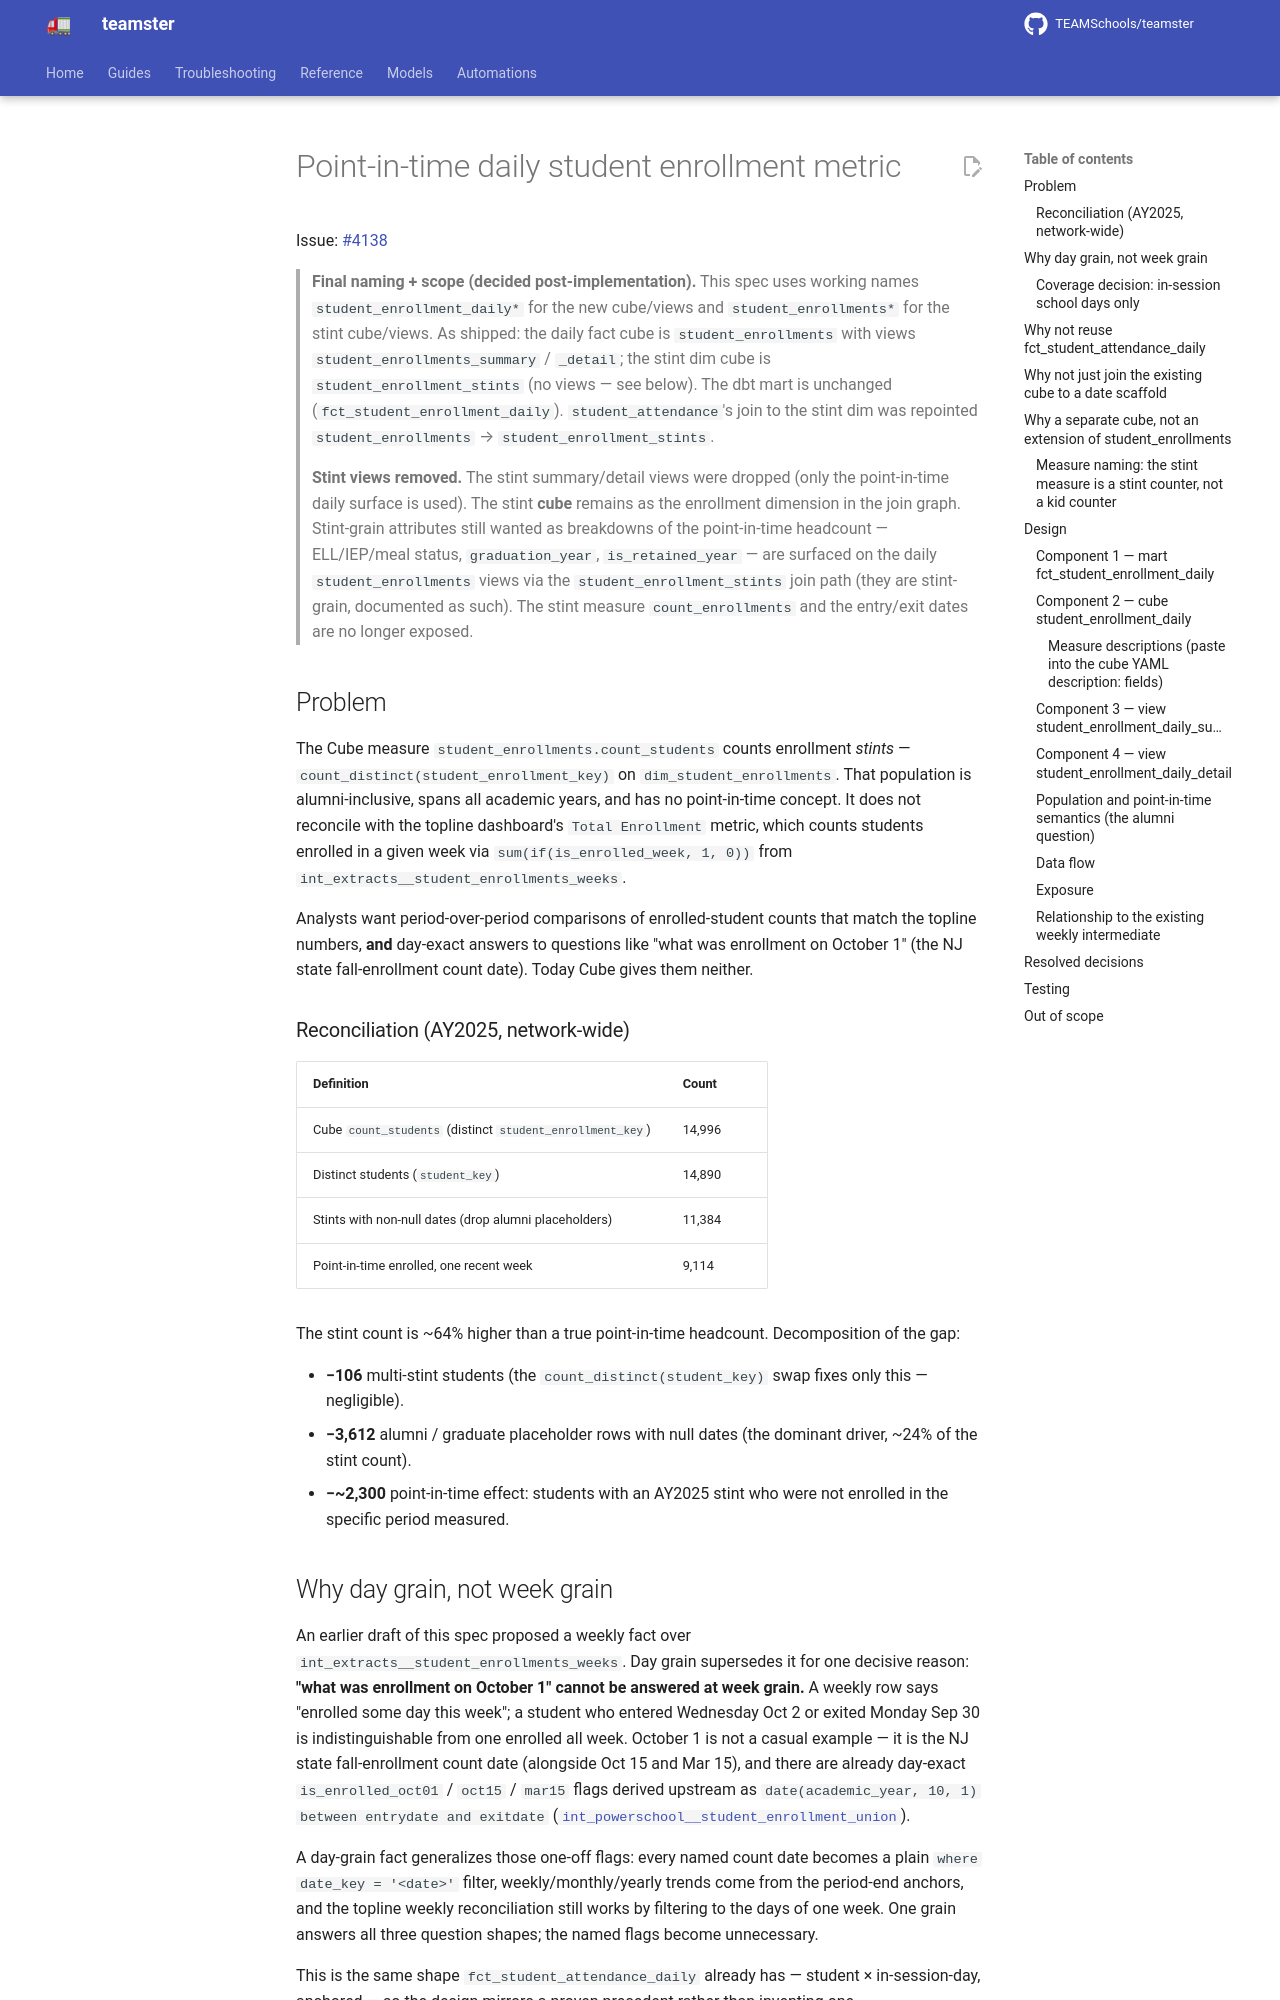

repository: TEAMSchools/teamster · page: superpowers/specs/2026-06-08-daily-enrollment-metric-design/index.html · generator: mkdocs

# Point-in-time daily student enrollment metric

Issue: [#4138](https://github.com/TEAMSchools/teamster/issues/4138)

> **Final naming + scope (decided post-implementation).** This spec uses working
> names `student_enrollment_daily*` for the new cube/views and
> `student_enrollments*` for the stint cube/views. As shipped: the daily fact
> cube is `student_enrollments` with views `student_enrollments_summary` /
> `_detail`; the stint dim cube is `student_enrollment_stints` (no views — see
> below). The dbt mart is unchanged (`fct_student_enrollment_daily`).
> `student_attendance`'s join to the stint dim was repointed
> `student_enrollments` → `student_enrollment_stints`.
>
> **Stint views removed.** The stint summary/detail views were dropped (only the
> point-in-time daily surface is used). The stint **cube** remains as the
> enrollment dimension in the join graph. Stint-grain attributes still wanted as
> breakdowns of the point-in-time headcount — ELL/IEP/meal status,
> `graduation_year`, `is_retained_year` — are surfaced on the daily
> `student_enrollments` views via the `student_enrollment_stints` join path
> (they are stint-grain, documented as such). The stint measure
> `count_enrollments` and the entry/exit dates are no longer exposed.

## Problem

The Cube measure `student_enrollments.count_students` counts enrollment _stints_
— `count_distinct(student_enrollment_key)` on `dim_student_enrollments`. That
population is alumni-inclusive, spans all academic years, and has no
point-in-time concept. It does not reconcile with the topline dashboard's
`Total Enrollment` metric, which counts students enrolled in a given week via
`sum(if(is_enrolled_week, 1, 0))` from
`int_extracts__student_enrollments_weeks`.

Analysts want period-over-period comparisons of enrolled-student counts that
match the topline numbers, **and** day-exact answers to questions like "what was
enrollment on October 1" (the NJ state fall-enrollment count date). Today Cube
gives them neither.

### Reconciliation (AY2025, network-wide)

| Definition                                                | Count  |
| --------------------------------------------------------- | ------ |
| Cube `count_students` (distinct `student_enrollment_key`) | 14,996 |
| Distinct students (`student_key`)                         | 14,890 |
| Stints with non-null dates (drop alumni placeholders)     | 11,384 |
| Point-in-time enrolled, one recent week                   | 9,114  |

The stint count is ~64% higher than a true point-in-time headcount.
Decomposition of the gap:

- **−106** multi-stint students (the `count_distinct(student_key)` swap fixes
  only this — negligible).
- **−3,612** alumni / graduate placeholder rows with null dates (the dominant
  driver, ~24% of the stint count).
- **−~2,300** point-in-time effect: students with an AY2025 stint who were not
  enrolled in the specific period measured.

## Why day grain, not week grain

An earlier draft of this spec proposed a weekly fact over
`int_extracts__student_enrollments_weeks`. Day grain supersedes it for one
decisive reason: **"what was enrollment on October 1" cannot be answered at week
grain.** A weekly row says "enrolled some day this week"; a student who entered
Wednesday Oct 2 or exited Monday Sep 30 is indistinguishable from one enrolled
all week. October 1 is not a casual example — it is the NJ state fall-enrollment
count date (alongside Oct 15 and Mar 15), and there are already day-exact
`is_enrolled_oct01` / `oct15` / `mar15` flags derived upstream as
`date(academic_year, 10, 1) between entrydate and exitdate`
([`int_powerschool__student_enrollment_union`](../../../src/dbt/powerschool/models/sis/intermediate/int_powerschool__student_enrollment_union.sql)).

A day-grain fact generalizes those one-off flags: every named count date becomes
a plain `where date_key = '<date>'` filter, weekly/monthly/yearly trends come
from the period-end anchors, and the topline weekly reconciliation still works
by filtering to the days of one week. One grain answers all three question
shapes; the named flags become unnecessary.

This is the same shape `fct_student_attendance_daily` already has — student ×
in-session-day, anchored — so the design mirrors a proven precedent rather than
inventing one.

### Coverage decision: in-session school days only

One row per enrolled student per **in-session school day** (the
`dim_school_calendars` / `stg_powerschool__calendar_day` grain,
`insession = 1`), not every calendar day. Matches the attendance membership
grain exactly. "Enrolled on Oct 1" is answerable whenever Oct 1 is a school day
(it always is for the fall count date); an arbitrary non-session date (a
Saturday) correctly returns no row.
